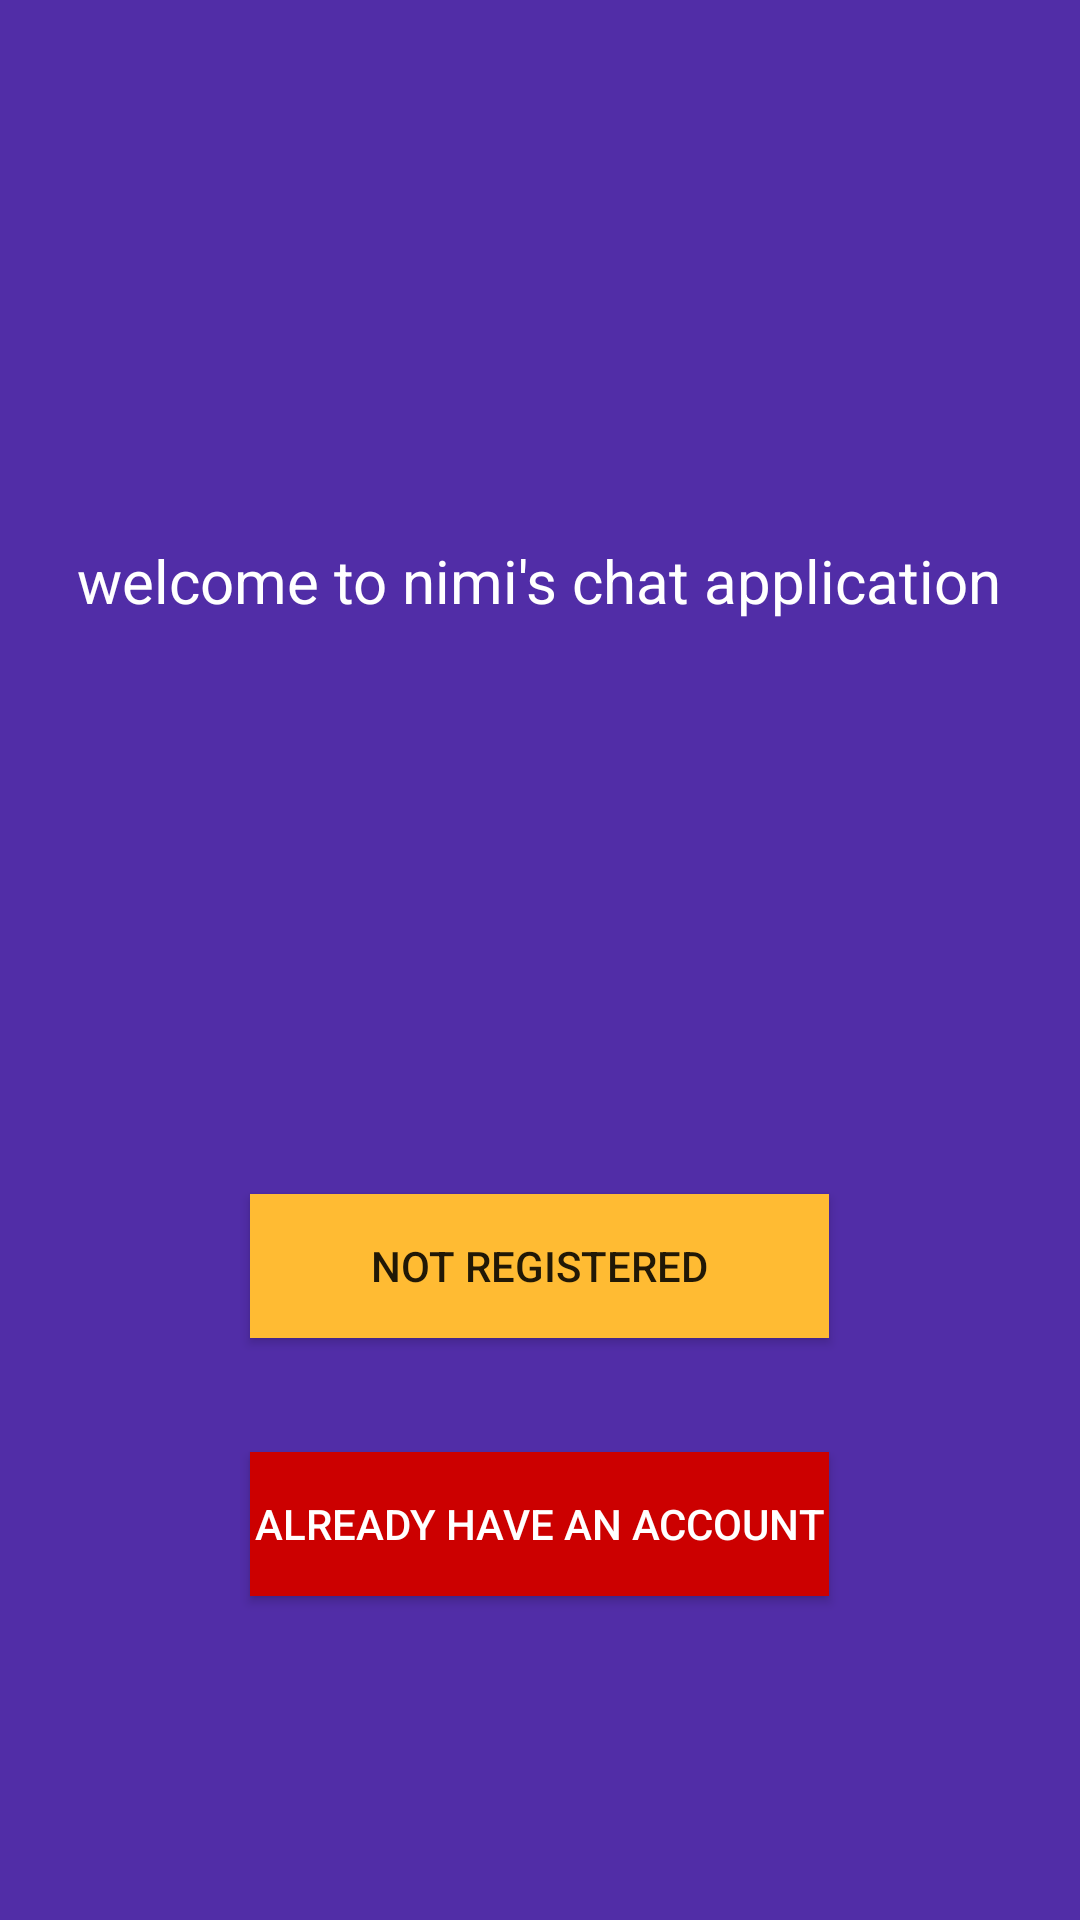

Android layout source for this screen:
<!-- AndroidManifest.xml: application theme AppTheme -->
<!-- res/layout/activity_start.xml -->
<?xml version="1.0" encoding="utf-8"?>
<RelativeLayout xmlns:android="http://schemas.android.com/apk/res/android"
    xmlns:app="http://schemas.android.com/apk/res-auto"
    xmlns:tools="http://schemas.android.com/tools"
    android:layout_width="match_parent"
    android:layout_height="match_parent"
    android:background="?android:attr/colorPrimaryDark"
    tools:context=".StartActivity">


    <TextView
        android:id="@+id/textView"
        android:layout_width="wrap_content"
        android:layout_height="wrap_content"
        android:layout_alignParentTop="true"
        android:layout_centerHorizontal="true"
        android:layout_marginTop="180dp"
        android:text="welcome to nimi's chat application"
        android:textColor="@android:color/background_light"
        android:textSize="20sp" />

    <Button
        android:id="@+id/notRegistered"
        android:layout_width="193dp"
        android:layout_height="wrap_content"
        android:layout_alignParentBottom="true"
        android:layout_centerHorizontal="true"
        android:layout_marginBottom="194dp"
        android:background="@android:color/holo_orange_light"
        android:text="not Registered"

        />

    <Button
        android:id="@+id/haveAccount"
        android:layout_width="193dp"
        android:layout_height="wrap_content"
        android:layout_alignParentBottom="true"
        android:layout_centerHorizontal="true"
        android:layout_marginBottom="108dp"
        android:background="@android:color/holo_red_dark"
        android:text="already have an account"
        android:textColor="@android:color/background_light" />
</RelativeLayout>
<!-- resources referenced by this layout -->
<resources>
  <style name="AppTheme" parent="Theme.AppCompat.Light.NoActionBar">
          
          <item name="colorPrimary">@color/colorPrimary</item>
          <item name="colorPrimaryDark">@color/colorPrimaryDark</item>
          <item name="colorAccent">@color/colorAccent</item>
          <item name="android:textColorSecondary">#F3E5F5</item>
      </style>
  <color name="colorPrimary">#673bbf</color>
  <color name="colorPrimaryDark">#512da7</color>
  <color name="colorAccent">#ff5521</color>
</resources>
